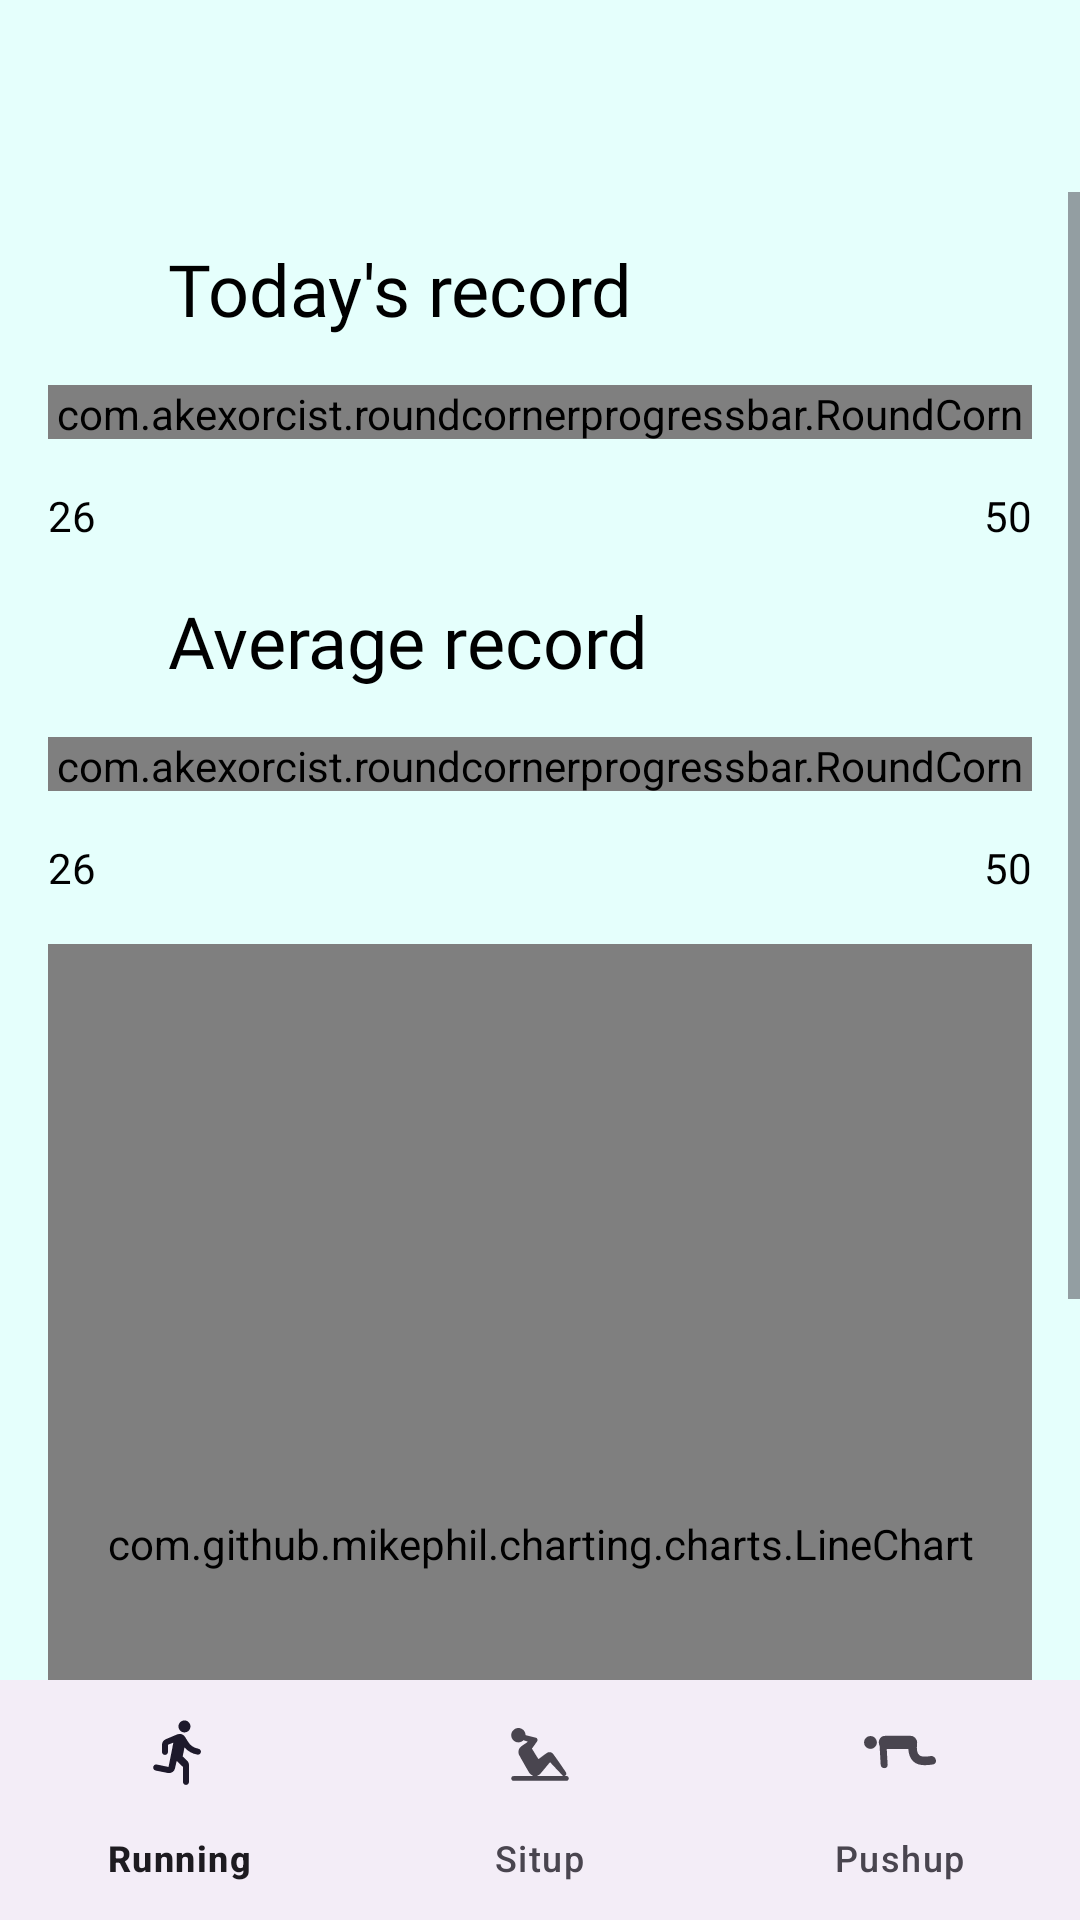

The Android layout XML behind this screen, and the referenced resources:
<!-- AndroidManifest.xml: application theme Theme.Trainer -->
<!-- res/layout/activity_view_record.xml -->
<?xml version="1.0" encoding="utf-8"?>
<layout xmlns:android="http://schemas.android.com/apk/res/android"
    xmlns:app="http://schemas.android.com/apk/res-auto"
    xmlns:tools="http://schemas.android.com/tools">
    <data>
        <variable
            name="activity"
            type="net.ienlab.trainer.activity.ViewRecordActivity" />
    </data>

    <androidx.constraintlayout.widget.ConstraintLayout
        android:layout_width="match_parent"
        android:layout_height="match_parent"
        android:fitsSystemWindows="true"
        android:background="?attr/colorBackground"
        tools:context=".activity.ViewRecordActivity">

        <androidx.appcompat.widget.Toolbar
            android:id="@+id/toolbar"
            android:layout_width="0dp"
            android:layout_height="wrap_content"
            app:layout_constraintStart_toStartOf="parent"
            app:layout_constraintEnd_toEndOf="parent"
            app:layout_constraintTop_toTopOf="parent" />

        <ScrollView
            android:layout_width="0dp"
            android:layout_height="0dp"
            app:layout_constraintStart_toStartOf="parent"
            app:layout_constraintEnd_toEndOf="parent"
            app:layout_constraintTop_toBottomOf="@id/toolbar"
            app:layout_constraintBottom_toTopOf="@id/bottom_nav">

            <androidx.constraintlayout.widget.ConstraintLayout
                android:layout_width="match_parent"
                android:layout_height="wrap_content">

                <ImageView
                    android:id="@+id/check_today_record"
                    android:layout_width="24dp"
                    android:layout_height="24dp"
                    android:src="@drawable/ic_check_circle"
                    android:layout_marginStart="@dimen/usual_margin"
                    app:tint="@color/colorPrimary"
                    app:layout_constraintStart_toStartOf="parent"
                    app:layout_constraintTop_toTopOf="@id/label_today_record"
                    app:layout_constraintBottom_toBottomOf="@id/label_today_record" />

                <TextView
                    android:id="@+id/label_today_record"
                    android:layout_width="0dp"
                    android:layout_height="wrap_content"
                    android:text="@string/todays_record"
                    android:textSize="24sp"
                    android:textColor="@color/black"
                    android:fontFamily="@font/pretendard_black"
                    android:layout_margin="@dimen/usual_margin"
                    app:layout_constraintStart_toEndOf="@id/check_today_record"
                    app:layout_constraintEnd_toEndOf="parent"
                    app:layout_constraintTop_toTopOf="parent" />

                <com.akexorcist.roundcornerprogressbar.RoundCornerProgressBar
                    android:id="@+id/today_progress"
                    android:layout_width="0dp"
                    android:layout_height="18dp"
                    android:layout_margin="@dimen/usual_margin"
                    app:rcBackgroundColor="@color/black_opacity"
                    app:rcProgressColor="@color/colorPrimary"
                    app:rcAnimationEnable="true"
                    app:rcAnimationSpeedScale="1"
                    app:layout_constraintStart_toStartOf="parent"
                    app:layout_constraintEnd_toEndOf="parent"
                    app:layout_constraintTop_toBottomOf="@id/label_today_record" />

                <TextView
                    android:id="@+id/tv_today_progress"
                    android:layout_width="wrap_content"
                    android:layout_height="wrap_content"
                    android:text="26"
                    android:elevation="16dp"
                    android:textColor="@color/black"
                    android:fontFamily="@font/pretendard"
                    android:layout_marginTop="@dimen/usual_margin"
                    app:layout_constraintStart_toStartOf="@id/today_progress"
                    app:layout_constraintTop_toBottomOf="@id/today_progress" />

                <TextView
                    android:id="@+id/tv_today_max"
                    android:layout_width="wrap_content"
                    android:layout_height="wrap_content"
                    android:text="50"
                    android:elevation="16dp"
                    android:textColor="@color/black"
                    android:fontFamily="@font/pretendard"
                    android:layout_marginTop="@dimen/usual_margin"
                    app:layout_constraintEnd_toEndOf="@id/today_progress"
                    app:layout_constraintTop_toBottomOf="@id/today_progress" />

                <ImageView
                    android:id="@+id/check_avg_record"
                    android:layout_width="24dp"
                    android:layout_height="24dp"
                    android:src="@drawable/ic_check_circle"
                    android:layout_marginStart="@dimen/usual_margin"
                    app:tint="@color/colorPrimary"
                    app:layout_constraintStart_toStartOf="parent"
                    app:layout_constraintTop_toTopOf="@id/label_avg_record"
                    app:layout_constraintBottom_toBottomOf="@id/label_avg_record" />

                <TextView
                    android:id="@+id/label_avg_record"
                    android:layout_width="0dp"
                    android:layout_height="wrap_content"
                    android:text="@string/average_record"
                    android:textSize="24sp"
                    android:textColor="@color/black"
                    android:fontFamily="@font/pretendard_black"
                    android:layout_margin="@dimen/usual_margin"
                    app:layout_constraintStart_toEndOf="@id/check_avg_record"
                    app:layout_constraintEnd_toEndOf="parent"
                    app:layout_constraintTop_toBottomOf="@id/tv_today_max" />

                <com.akexorcist.roundcornerprogressbar.RoundCornerProgressBar
                    android:id="@+id/avg_progress"
                    android:layout_width="0dp"
                    android:layout_height="18dp"
                    android:layout_margin="@dimen/usual_margin"
                    app:rcBackgroundColor="@color/black_opacity"
                    app:rcProgressColor="@color/colorPrimary"
                    app:rcAnimationEnable="true"
                    app:rcAnimationSpeedScale="1"
                    app:layout_constraintStart_toStartOf="parent"
                    app:layout_constraintEnd_toEndOf="parent"
                    app:layout_constraintTop_toBottomOf="@id/label_avg_record" />

                <TextView
                    android:id="@+id/tv_avg_progress"
                    android:layout_width="wrap_content"
                    android:layout_height="wrap_content"
                    android:text="26"
                    android:elevation="16dp"
                    android:textColor="@color/black"
                    android:fontFamily="@font/pretendard"
                    android:layout_marginTop="@dimen/usual_margin"
                    app:layout_constraintStart_toStartOf="@id/avg_progress"
                    app:layout_constraintTop_toBottomOf="@id/avg_progress" />

                <TextView
                    android:id="@+id/tv_avg_max"
                    android:layout_width="wrap_content"
                    android:layout_height="wrap_content"
                    android:text="50"
                    android:elevation="16dp"
                    android:textColor="@color/black"
                    android:fontFamily="@font/pretendard"
                    android:layout_marginTop="@dimen/usual_margin"
                    app:layout_constraintEnd_toEndOf="@id/avg_progress"
                    app:layout_constraintTop_toBottomOf="@id/avg_progress" />

                <com.github.mikephil.charting.charts.LineChart
                    android:id="@+id/graph"
                    android:layout_width="0dp"
                    android:layout_height="400dp"
                    android:layout_marginHorizontal="@dimen/usual_margin"
                    android:layout_marginTop="@dimen/usual_margin"
                    app:layout_constraintStart_toStartOf="parent"
                    app:layout_constraintEnd_toEndOf="parent"
                    app:layout_constraintTop_toBottomOf="@id/tv_avg_max" />

                <androidx.recyclerview.widget.RecyclerView
                    android:id="@+id/recycler_view"
                    android:layout_width="0dp"
                    android:layout_height="wrap_content"
                    android:layout_marginTop="@dimen/usual_margin"
                    app:layoutManager="androidx.recyclerview.widget.LinearLayoutManager"
                    app:layout_constraintStart_toStartOf="parent"
                    app:layout_constraintEnd_toEndOf="parent"
                    app:layout_constraintTop_toBottomOf="@id/graph" />

            </androidx.constraintlayout.widget.ConstraintLayout>

        </ScrollView>

        <com.google.android.material.bottomnavigation.BottomNavigationView
            android:id="@+id/bottom_nav"
            android:layout_width="match_parent"
            android:layout_height="wrap_content"
            android:fontFamily="@font/pretendard"
            app:menu="@menu/menu_view_record"
            app:layout_constraintBottom_toBottomOf="parent" />

    </androidx.constraintlayout.widget.ConstraintLayout>
</layout>
<!-- resources referenced by this layout -->
<resources>
  <color name="black">#000000</color>
  <color name="black_opacity">#4D000000</color>
  <color name="colorPrimary">#00acc1</color>
  <dimen name="usual_margin">16dp</dimen>
  <string name="average_record">Average record</string>
  <string name="todays_record">Today\'s record</string>
  <style name="Theme.Trainer" parent="@style/Theme.Material3.DayNight.NoActionBar">
          <item name="colorPrimary">@color/colorPrimary</item>
          <item name="colorPrimaryDark">@color/colorAccentAlpha</item>
          <item name="colorAccent">@color/colorAccent</item>
          <item name="colorAccentDark">@color/colorAccentDark</item>
          <item name="colorAccentAlpha">@color/colorAccentAlpha</item>
          <item name="colorBackground">@color/background</item>
          <item name="android:navigationBarColor">@android:color/transparent</item>
          <item name="android:statusBarColor">@color/navigationBarColor</item>
          <item name="android:windowTranslucentStatus">true</item>
          <item name="bottomSheetDialogTheme">@style/AppBottomSheetDialogTheme</item>
          <item name="android:statusBarColor" tools:targetApi="l">?attr/colorPrimaryVariant</item>
      </style>
  <color name="colorAccentAlpha">#5500897b</color>
  <color name="colorAccent">#00897b</color>
  <color name="colorAccentDark">#00897b</color>
  <color name="background">#E5FFFC</color>
  <color name="navigationBarColor">@color/colorAccentAlpha</color>
  <style name="AppBottomSheetDialogTheme" parent="Theme.Design.Light.BottomSheetDialog">
          <item name="bottomSheetStyle">@style/AppModalStyle</item>
          <item name="colorPrimary">@color/colorPrimary</item>
          <item name="colorPrimaryDark">@color/colorAccentAlpha</item>
          <item name="colorAccent">@color/colorAccent</item>
          <item name="colorAccentDark">@color/colorAccentDark</item>
          <item name="colorAccentAlpha">@color/colorAccentAlpha</item>
      </style>
  <style name="AppModalStyle" parent="Widget.Design.BottomSheet.Modal">
          <item name="android:background">@drawable/round_corners_top</item>
      </style>
  <!-- drawable round_corners_top (drawable) -->
  <?xml version="1.0" encoding="utf-8"?>
  <shape xmlns:android="http://schemas.android.com/apk/res/android"
      android:layout_width="match_parent"
      android:layout_height="match_parent"
      android:shape="rectangle">
      <solid android:color="@color/white"/>
      <corners
          android:topLeftRadius="20dp"
          android:topRightRadius="20dp"/>
  </shape>
  <color name="white">#FFFFFF</color>
</resources>
